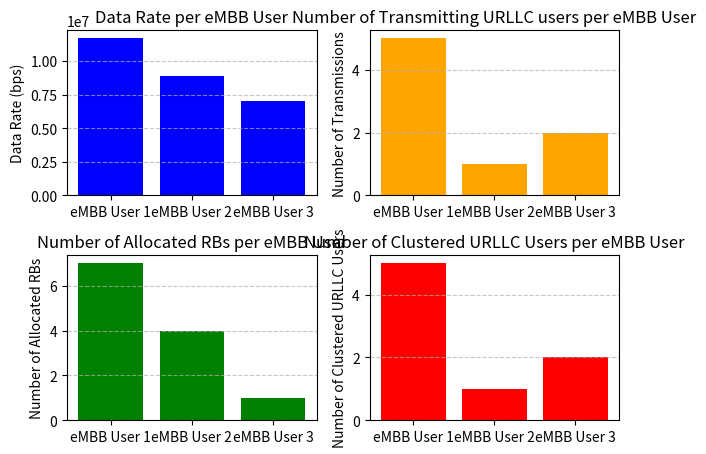
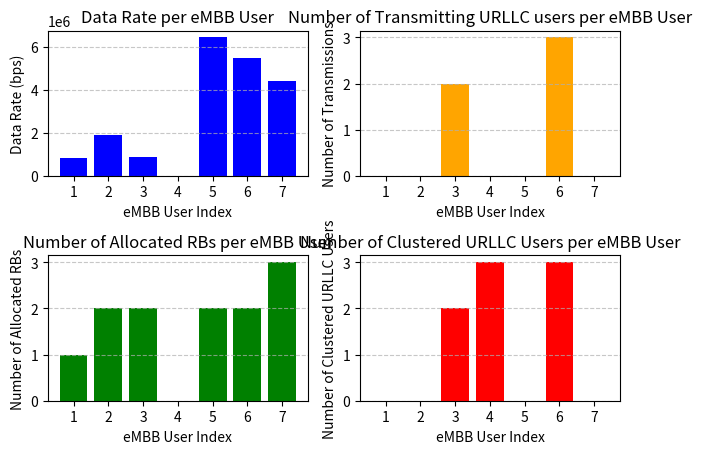
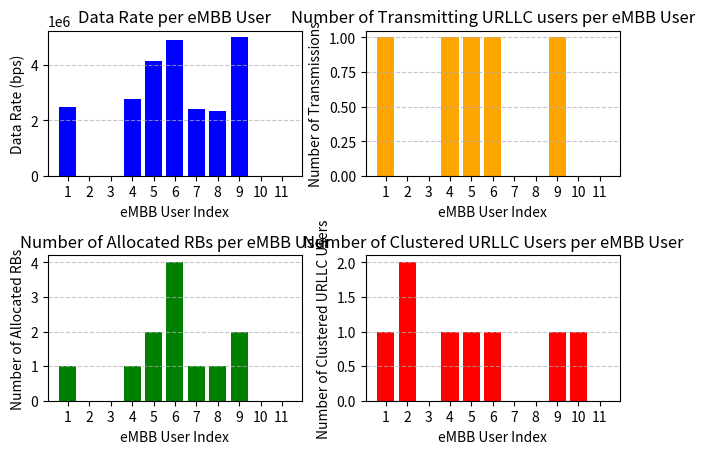
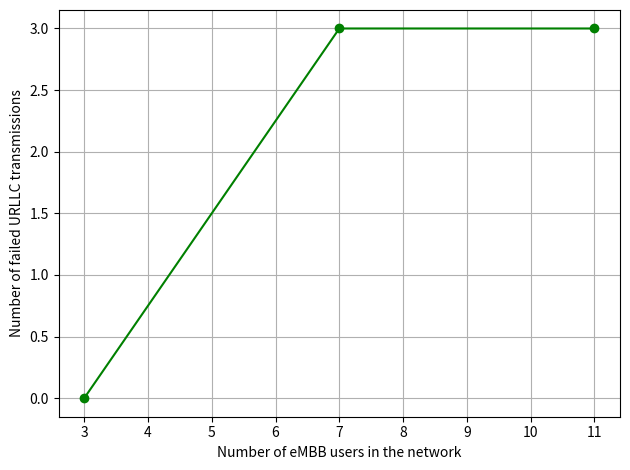

These figures' Python source, in order:
import matplotlib.pyplot as plt
import numpy as np
# Fix number of urllc users to 8
# 3 embb users
embb_users_3_users = ['eMBB User 1', 'eMBB User 2', 'eMBB User 3']
users_data_rates_3_embb_users = [11688413.44953297,  8874908.6726139,   7000377.51247037] #[embb user 1, embb user 2, embb user 3]
number_of_puncturing_users_3_embb_users = [5, 1, 2]#[embb user 1, embb user 2, embb user 3]
number_of_allocated_RBs_3_embb_users = [7, 4, 1]#[embb user 1, embb user 2, embb user 3]
number_of_clustered_urllc_users_3_embb_users = [5, 1, 2]#[embb user 1, embb user 2, embb user 3]
number_of_failed_urllc_transmissions_3_embb_users = sum(number_of_clustered_urllc_users_3_embb_users) - sum(number_of_puncturing_users_3_embb_users)

# Separate bar plots for each metric
fig, axes = plt.subplots(2, 2)

axes = axes.flatten()
# Data Rate Plot
axes[0].bar(embb_users_3_users, users_data_rates_3_embb_users, color='blue')
axes[0].set_ylabel('Data Rate (bps)')
axes[0].set_title('Data Rate per eMBB User')
axes[0].grid(axis='y', linestyle='--', alpha=0.7)

# Puncturing Users Plot
axes[1].bar(embb_users_3_users, number_of_puncturing_users_3_embb_users, color='orange')
axes[1].set_ylabel('Number of Transmissions')
axes[1].set_title('Number of Transmitting URLLC users per eMBB User')
axes[1].grid(axis='y', linestyle='--', alpha=0.7)

# Allocated RBs Plot
axes[2].bar(embb_users_3_users, number_of_allocated_RBs_3_embb_users, color='green')
axes[2].set_ylabel('Number of Allocated RBs')
axes[2].set_title('Number of Allocated RBs per eMBB User')
axes[2].grid(axis='y', linestyle='--', alpha=0.7)

# Clustered URLLC Users Plot
axes[3].bar(embb_users_3_users, number_of_clustered_urllc_users_3_embb_users, color='red')
axes[3].set_ylabel('Number of Clustered URLLC Users')
axes[3].set_title('Number of Clustered URLLC Users per eMBB User')
#axes[1,1].set_xlabel('eMBB Users')
axes[3].grid(axis='y', linestyle='--', alpha=0.7)

# Adjust layout and show plot
plt.tight_layout()
plt.show()

# 7 embb users
embb_users_7_users = ['1', '2', '3','4', '5', '6','7']
users_data_rates_7_embb_users = [818498.25087194, 1893152.68516387,  888877.36992894, 0, 6433690.87033959, 5487796.26671838, 4390733.40909334]
number_of_puncturing_users_7_embb_users = [0, 0, 2, 0, 0, 3, 0]
number_of_allocated_RBs_7_embb_users = [1, 2, 2, 0, 2, 2, 3]
number_of_clustered_urllc_users_7_embb_users = [0, 0, 2, 3, 0, 3, 0]
number_of_failed_urllc_transmissions_7_embb_users = sum(number_of_clustered_urllc_users_7_embb_users) - sum(number_of_puncturing_users_7_embb_users)

# Separate bar plots for each metric
fig, axes = plt.subplots(2, 2)
axes = axes.flatten()
# Data Rate Plot
axes[0].bar(embb_users_7_users, users_data_rates_7_embb_users, color='blue')
axes[0].set_ylabel('Data Rate (bps)')
axes[0].set_xlabel('eMBB User Index')
axes[0].set_title('Data Rate per eMBB User')
axes[0].grid(axis='y', linestyle='--', alpha=0.7)

# Puncturing Users Plot
axes[1].bar(embb_users_7_users, number_of_puncturing_users_7_embb_users, color='orange')
axes[1].set_ylabel('Number of Transmissions')
axes[1].set_title('Number of Transmitting URLLC users per eMBB User')
axes[1].set_xlabel('eMBB User Index')
#axes[1].set_title('Puncturing Users per eMBB User')
axes[1].grid(axis='y', linestyle='--', alpha=0.7)

# Allocated RBs Plot
axes[2].bar(embb_users_7_users, number_of_allocated_RBs_7_embb_users, color='green')
axes[2].set_ylabel('Number of Allocated RBs')
axes[2].set_title('Number of Allocated RBs per eMBB User')
axes[2].set_xlabel('eMBB User Index')
#axes[2].set_title('Allocated RBs per eMBB User')
axes[2].grid(axis='y', linestyle='--', alpha=0.7)

# Clustered URLLC Users Plot
axes[3].bar(embb_users_7_users, number_of_clustered_urllc_users_7_embb_users, color='red')
axes[3].set_ylabel('Number of Clustered URLLC Users')
axes[3].set_title('Number of Clustered URLLC Users per eMBB User')
axes[3].set_xlabel('eMBB User Index')
#axes[3].set_title('Clustered URLLC Users per eMBB User')
#axes[1,1].set_xlabel('eMBB Users')
axes[3].grid(axis='y', linestyle='--', alpha=0.7)

# # Rotate x-axis labels
# for ax in axes:
#     ax.set_xticklabels(embb_users_7_users, rotation=45, ha='right')

# Adjust layout and show plot
plt.tight_layout()
plt.show()

# 11 embb users
embb_users_11_users = ['1', '2', '3','4', '5', '6','7','8', '9', '10','11']
users_data_rates_11_embb_users = [2479048.14151504,0,0,2777366.21315914,4140749.62301344, 4887950.12625243, 2392151.59271831, 2328116.48254063,4980973.86333514,0,0]
number_of_puncturing_users_11_embb_users = [1, 0, 0, 1, 1, 1, 0, 0, 1, 0, 0]
number_of_allocated_RBs_11_embb_users = [1, 0, 0, 1, 2, 4, 1, 1, 2, 0, 0]
number_of_clustered_urllc_users_11_embb_users = [1, 2, 0, 1, 1, 1, 0, 0, 1, 1, 0]
number_of_failed_urllc_transmissions_11_embb_users = sum(number_of_clustered_urllc_users_11_embb_users) - sum(number_of_puncturing_users_11_embb_users)

# Separate bar plots for each metric
fig, axes = plt.subplots(2, 2)
axes = axes.flatten()
# Data Rate Plot
axes[0].bar(embb_users_11_users, users_data_rates_11_embb_users, color='blue')
axes[0].set_ylabel('Data Rate (bps)')
axes[0].set_xlabel('eMBB User Index')
axes[0].set_title('Data Rate per eMBB User')
axes[0].grid(axis='y', linestyle='--', alpha=0.7)

# Puncturing Users Plot
axes[1].bar(embb_users_11_users, number_of_puncturing_users_11_embb_users, color='orange')
axes[1].set_ylabel('Number of Transmissions')
axes[1].set_title('Number of Transmitting URLLC users per eMBB User')
axes[1].set_xlabel('eMBB User Index')
#axes[1].set_title('Puncturing Users per eMBB User')
axes[1].grid(axis='y', linestyle='--', alpha=0.7)

# Allocated RBs Plot
axes[2].bar(embb_users_11_users, number_of_allocated_RBs_11_embb_users, color='green')
axes[2].set_ylabel('Number of Allocated RBs')
axes[2].set_title('Number of Allocated RBs per eMBB User')
axes[2].set_xlabel('eMBB User Index')
#axes[2].set_title('Allocated RBs per eMBB User')
axes[2].grid(axis='y', linestyle='--', alpha=0.7)

# Clustered URLLC Users Plot
axes[3].bar(embb_users_11_users, number_of_clustered_urllc_users_11_embb_users, color='red')
axes[3].set_ylabel('Number of Clustered URLLC Users')
axes[3].set_xlabel('eMBB User Index')
axes[3].set_title('Number of Clustered URLLC Users per eMBB User')
#axes[1,1].set_xlabel('eMBB Users')
axes[3].grid(axis='y', linestyle='--', alpha=0.7)


# # Rotate x-axis labels
# for ax in axes:
#     ax.set_xticklabels(embb_users_11_users, rotation=45, ha='right')

# Adjust layout and show plot
plt.tight_layout()
plt.show()

fig, axes = plt.subplots(1, 1)
#axes = axes.flatten()

number_of_embb_users = [3,7,11]
number_of_failed_urlllc_transmissions = [number_of_failed_urllc_transmissions_3_embb_users,number_of_failed_urllc_transmissions_7_embb_users,number_of_failed_urllc_transmissions_11_embb_users]
axes.plot(number_of_embb_users, number_of_failed_urlllc_transmissions, color='green', marker='o')
axes.set_ylabel('Number of failed URLLC transmissions')
axes.set_xlabel('Number of eMBB users in the network')
#axes[0].set_title('')
axes.grid()
plt.tight_layout()
plt.show()